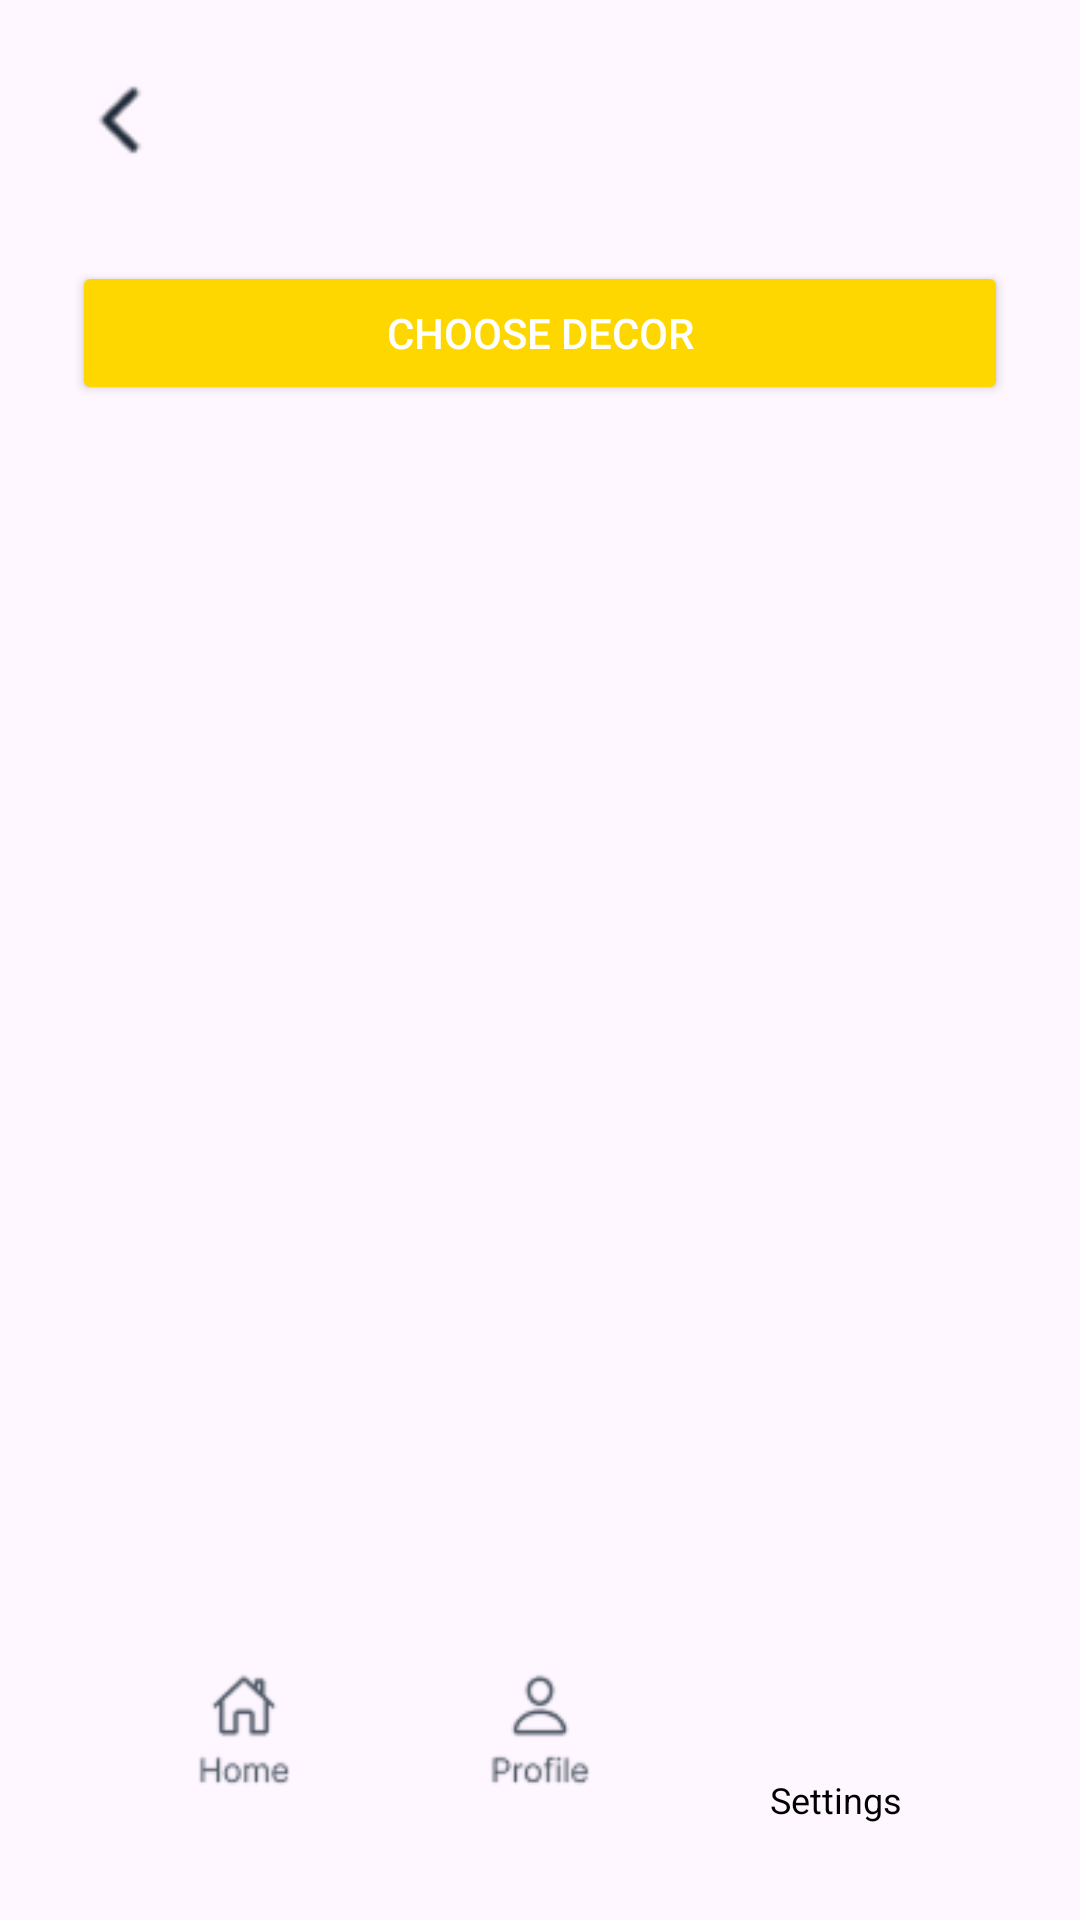

Layout XML and referenced resources for this Android screen:
<!-- AndroidManifest.xml: application theme Theme.Wedway20 -->
<!-- res/layout/activity_confirm_venue.xml -->
<?xml version="1.0" encoding="utf-8"?>
<androidx.constraintlayout.widget.ConstraintLayout
    xmlns:android="http://schemas.android.com/apk/res/android"
    xmlns:app="http://schemas.android.com/apk/res-auto"
    android:layout_width="match_parent"
    android:layout_height="match_parent"
    android:padding="24dp">
    <ImageView
        android:id="@+id/ivBack"
        android:layout_width="32dp"
        android:layout_height="32dp"
        android:src="@drawable/back_arrow"
        android:contentDescription="Back"
        app:layout_constraintTop_toTopOf="parent"
        app:layout_constraintStart_toStartOf="parent"/>
    
    <ScrollView
        android:id="@+id/scrollView"
        android:layout_width="0dp"
        android:layout_height="0dp"
        app:layout_constraintTop_toTopOf="parent"
        app:layout_constraintBottom_toTopOf="@id/bottomNavLayout"
        app:layout_constraintStart_toStartOf="parent"
        app:layout_constraintEnd_toEndOf="parent">

        <LinearLayout
            android:layout_width="match_parent"
            android:layout_height="wrap_content"
            android:orientation="vertical">

            <TextView
                android:id="@+id/tvSummary"
                android:layout_width="match_parent"
                android:layout_height="wrap_content"
                android:textSize="20sp"
                android:textColor="#000000"
                android:textStyle="bold"
                android:paddingBottom="20dp" />

            <Button
                android:id="@+id/btnDecor"
                android:layout_width="match_parent"
                android:layout_height="wrap_content"
                android:text="Choose Decor"
                android:backgroundTint="#FFD700"
                android:textColor="@android:color/white"
                android:padding="12dp"
                android:layout_marginTop="16dp" />
        </LinearLayout>
    </ScrollView>

    
    <LinearLayout
        android:id="@+id/bottomNavLayout"
        android:layout_width="0dp"
        android:layout_height="wrap_content"
        android:orientation="horizontal"
        android:gravity="center"
        android:padding="8dp"
        app:layout_constraintBottom_toBottomOf="parent"
        app:layout_constraintStart_toStartOf="parent"
        app:layout_constraintEnd_toEndOf="parent">

        <ImageView
            android:id="@+id/navHome"
            android:layout_width="0dp"
            android:layout_height="40dp"
            android:layout_weight="1"
            android:src="@drawable/home"
            android:contentDescription="Home"/>

        <ImageView
            android:id="@+id/navProfile"
            android:layout_width="0dp"
            android:layout_height="40dp"
            android:layout_weight="1"
            android:src="@drawable/pro"
            android:contentDescription="Profile"/>

        <LinearLayout
            android:layout_width="0dp"
            android:layout_height="wrap_content"
            android:layout_weight="1"
            android:orientation="vertical"
            android:gravity="center">

            <ImageView
                android:id="@+id/navSettings"
                android:layout_width="40dp"
                android:layout_height="40dp"
                android:src="@drawable/set"
                android:contentDescription="Settings" />

            <TextView
                android:layout_width="wrap_content"
                android:layout_height="wrap_content"
                android:text="Settings"
                android:textSize="12sp"
                android:textColor="@android:color/black"
                android:layout_marginTop="4dp"/>
        </LinearLayout>
    </LinearLayout>

</androidx.constraintlayout.widget.ConstraintLayout>
<!-- resources referenced by this layout -->
<resources>
  <!-- drawable back_arrow: png bitmap (drawable, 891 bytes) -->
  <!-- drawable home: png bitmap (drawable, 2077 bytes) -->
  <!-- drawable pro: png bitmap (drawable, 2136 bytes) -->
  <style name="Theme.Wedway20" parent="Base.Theme.Wedway20" />
  <style name="Base.Theme.Wedway20" parent="Theme.Material3.DayNight.NoActionBar">
          
          
      </style>
</resources>
